Dataset: dataset (GitHub, itxkabix/VisionR). Classes: non seizure, seizure.

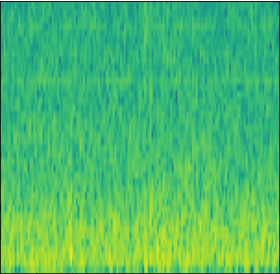
Label: non seizure

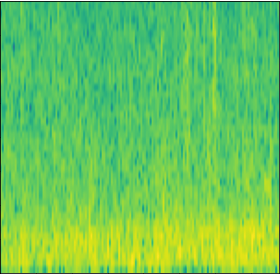
Label: non seizure

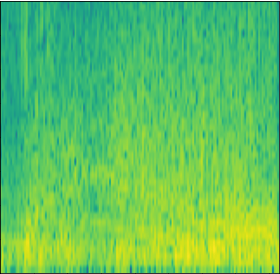
Label: seizure

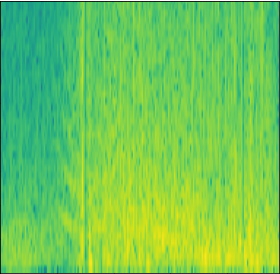
Label: seizure

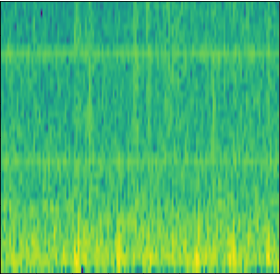
Label: non seizure

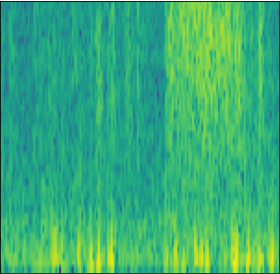
Label: non seizure
